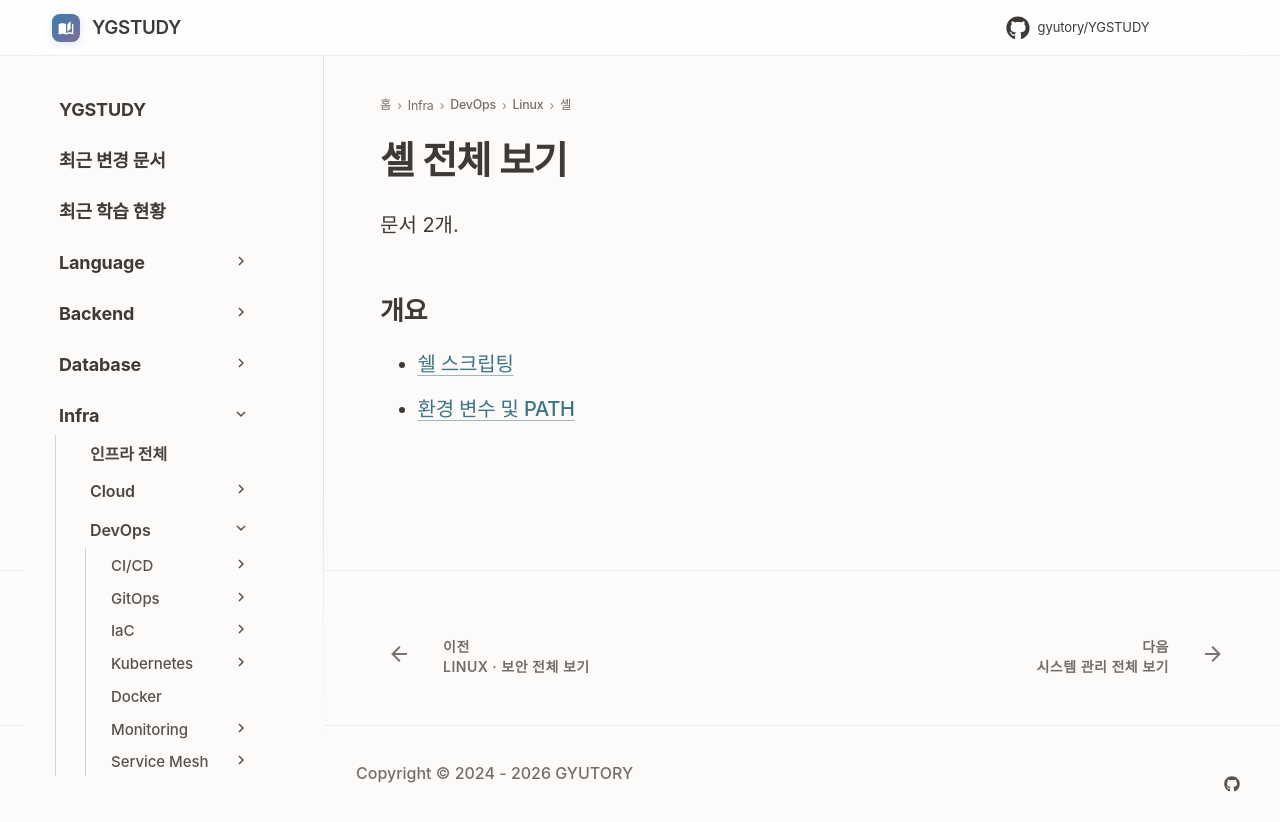

repository: GYUTORY/YGSTUDY · page: DevOps/Linux/쉘/index.html · generator: mkdocs

---
title: 셸 전체 보기
tags: []
hide:
  - toc
---

<!-- AUTO-SECTION-INDEX: tools/section_index.py 가 빌드마다 다시 만든다. 직접 고치지 말 것. -->

# 셸 전체 보기

문서 2개.

## 개요

- [쉘 스크립팅](쉘_스크립팅.md)
- [환경 변수 및 PATH](환경_변수_및_PATH.md)
